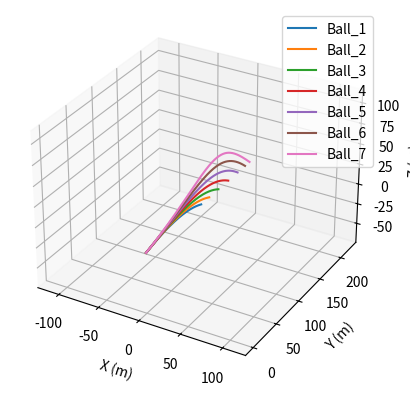

The script that saved this image:
#   Golf Shot Calculator




# Dependencies
import math
import numpy as np
import matplotlib.pyplot as plt
from mpl_toolkits.mplot3d import Axes3D


# I am working on this feature 
"""#   Atmospheric Conditions
temperature = 25    # degrees centigrade
humidity = 50       # percent"""


#   Constants
cd = 0.35                           # Coefficient of drag
rho = 1.225                         # kgm^-3 density of air
csa = 0.001432                      # m^2 of a regulation golf ball
a_grav = -9.81                      # ms^-2
mass_of_projectile = 0.04593        # kg of a regulation golf ball
magnus_coefficient = 0.00002        # Required for magnus effect calculations


# Creating the golf ball object
class golf_ball:
    def __init__(self , name , launch_angle_degrees , aim_angle_degrees , launch_velocity , backspin_rpm , sidespin_rpm):

        # Calculate the components of the velocity
        
        # -  Convert angles from degrees to radians
        launch_angle_radians = math.radians(launch_angle_degrees)
        aim_angle_radians = math.radians(aim_angle_degrees)

        # - Calculate the components of the velocity
        v_x = launch_velocity * math.cos(launch_angle_radians) * math.cos(aim_angle_radians) # side to side - x

        v_y = launch_velocity * math.cos(launch_angle_radians) * math.sin(aim_angle_radians) # down range - y 

        v_z =  launch_velocity * math.sin(launch_angle_radians)    # up - z


        # Ball Properties
        self.name   = name
        self.cd     = 0.35 # Coefficient of drag
        self.csa    = 0.001432 # m^2
        self.mass   = 0.04593 # kg

        # Ball Launch Properties
        self.launch_vx = v_x
        self.launch_vy = v_y
        self.launch_vz = v_z
        self.launch_x = 0
        self.launch_y = 0
        self.launch_z = 0

        # Empty arrays for storing velocity and position data
        self.x_pos   = []
        self.y_pos   = []
        self.z_pos   = []
        self.v_x     = []   # m/s
        self.v_y     = []   # m/s
        self.v_z     = []   # m/s

        self.backspin  = backspin_rpm  # rpm     positive = backspin, make negative for topspin
        self.sidespin  = sidespin_rpm  # rpm     positive = draw, make negative for fade


    def __str__(self):
        
        # Ball flight information when called
        return f"{self.name} was hit to an xy position of {round(np.max(self.x_pos),2)}m {round(np.max(self.y_pos),2)}m, and had a max altitude of {round(np.max(self.z_pos),2)}m"    


# Hits the ball given the ball object
def hit_golf_ball(ball):

    dt = 0.0001
    accuracy = 5
    timestep_count = 0

    # Initial Positions and Velocities
    x, y, z = ball.launch_x, ball.launch_y, ball.launch_z
    v_x, v_y, v_z = ball.launch_vx, ball.launch_vy, ball.launch_vz

    while z >= 0:
        # Append current positions to the ball's trajectory data
        ball.x_pos.append(x)
        ball.y_pos.append(y)
        ball.z_pos.append(z)

        # Calculate the total velocity magnitude
        v_total = math.sqrt(v_x**2 + v_y**2 + v_z**2)

        # Drag forces (using v_total to calculate the drag magnitude but applying it directionally)
        x_force_due_to_drag = -0.5 * ball.cd * rho * ball.csa * v_total * v_x
        y_force_due_to_drag = -0.5 * ball.cd * rho * ball.csa * v_total * v_y
        z_force_due_to_drag = -0.5 * ball.cd * rho * ball.csa * v_total * v_z

        # Calculate the Magnus Forces
        ang_v_x = (math.pi/30) * ball.backspin
        ang_v_y = 0
        ang_v_z = (math.pi/30) * ball.sidespin
        f_mag_x = magnus_coefficient * ((ang_v_y*v_z) - (ang_v_z*v_y))
        f_mag_y = magnus_coefficient * ((ang_v_z*v_x) - (ang_v_x*v_z))
        f_mag_z = magnus_coefficient * ((ang_v_x*v_y) - (ang_v_y*v_x))

        # Force due to gravity (only affects the z-direction)
        force_due_to_gravity = ball.mass * a_grav

        # Sum of forces in each direction
        sum_of_x_forces = x_force_due_to_drag + f_mag_x
        sum_of_y_forces = y_force_due_to_drag + f_mag_y
        sum_of_z_forces = z_force_due_to_drag + force_due_to_gravity + f_mag_z

        # Update velocities based on the force applied and the mass of the projectile
        v_x += (sum_of_x_forces / ball.mass) * dt
        v_y += (sum_of_y_forces / ball.mass) * dt
        v_z += (sum_of_z_forces / ball.mass) * dt

        # Update positions based on the current velocities
        x += v_x * dt
        y += v_y * dt
        z += v_z * dt

        # Increment the timestep counter
        timestep_count += 1

        # Optional debugging output to track the ball's state
        print(f"Name: {ball.name}, Time: {round(timestep_count * dt, 4)}s, x: {round(x, 2)}, y: {round(y, 2)}, z: {z}")


# Creating the various golf balls - this example shows the effect of backspin on the flight path of a ball and distance travelled
ball1 = golf_ball(name="Ball_1", launch_angle_degrees=12 , aim_angle_degrees=90 , launch_velocity=70 , backspin_rpm=0, sidespin_rpm=0)
ball2 = golf_ball(name="Ball_2", launch_angle_degrees=12 , aim_angle_degrees=90 , launch_velocity=70 , backspin_rpm=1000, sidespin_rpm=0)
ball3 = golf_ball(name="Ball_3", launch_angle_degrees=12 , aim_angle_degrees=90 , launch_velocity=70 , backspin_rpm=2000, sidespin_rpm=0)
ball4 = golf_ball(name="Ball_4", launch_angle_degrees=12 , aim_angle_degrees=90 , launch_velocity=70 , backspin_rpm=3000, sidespin_rpm=0)
ball5 = golf_ball(name="Ball_5", launch_angle_degrees=12 , aim_angle_degrees=90 , launch_velocity=70 , backspin_rpm=4000, sidespin_rpm=0)
ball6 = golf_ball(name="Ball_6", launch_angle_degrees=12 , aim_angle_degrees=90 , launch_velocity=70 , backspin_rpm=5000, sidespin_rpm=0)
ball7 = golf_ball(name="Ball_7", launch_angle_degrees=12 , aim_angle_degrees=90 , launch_velocity=70 , backspin_rpm=6000, sidespin_rpm=0)


# List of balls - add as many to this list as you like
balls = [ball1, ball2, ball3 , ball4 , ball5 , ball6 , ball7]




# ----------------------- Hitting the golf balls, no required input from user ----------------------- #




# Simulate the shots
for ball in balls:
    hit_golf_ball(ball)


# Print a space in the terminal
print("""
      
#-----------------------------------------------------------------------------------------#

      """)


# Print the landing data
for ball in balls:
    print(str(ball))


# Create a 3D plot
fig = plt.figure()
ax = fig.add_subplot(111, projection='3d')

for ball in balls:

    ax.plot(ball.x_pos , ball.y_pos , ball.z_pos , label=ball.name)

ax.set_xlabel('X (m)')
ax.set_ylabel('Y (m)')
ax.set_zlabel('Z (m)')
ax.legend()

# Set the lower limit of the z-axis to 0

plt.axis('equal')
plt.show()
